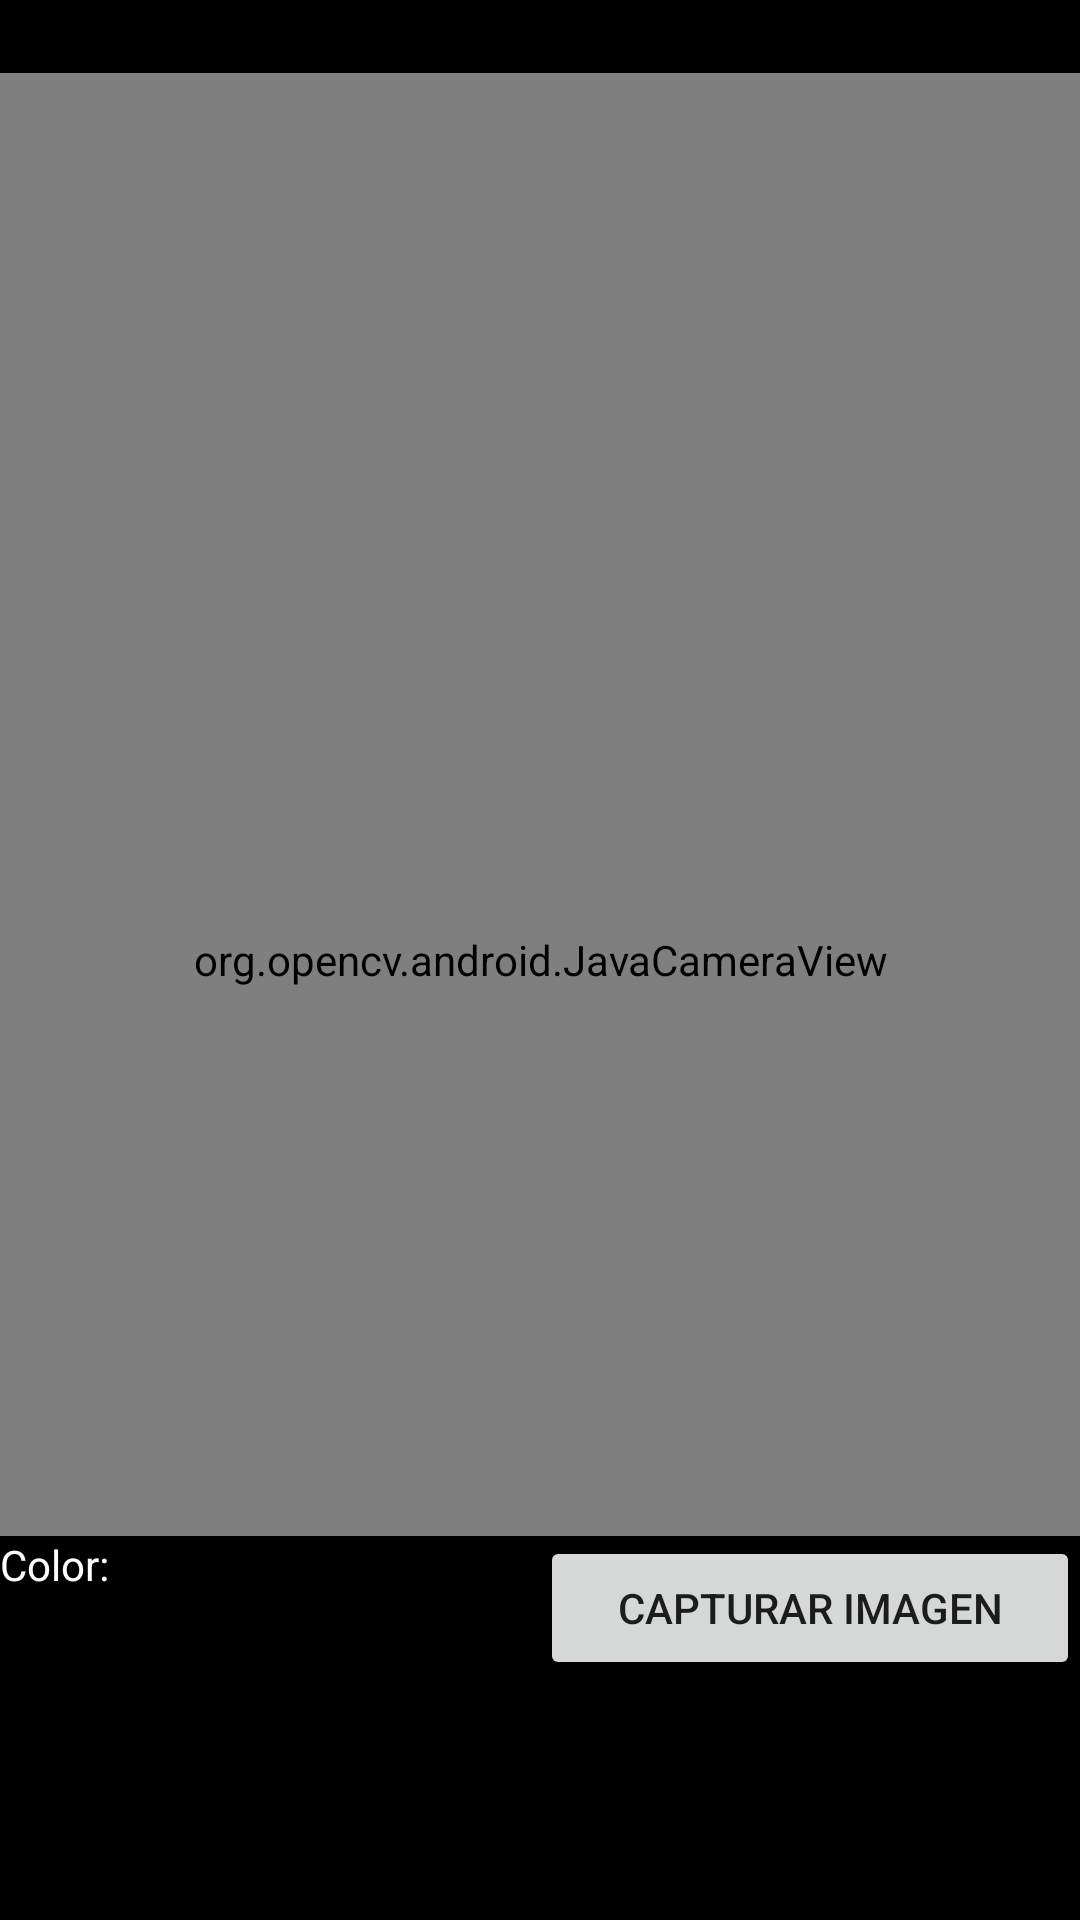

Reconstruct the res/layout file that produces this screen, plus the resources it refers to.
<!-- AndroidManifest.xml: application theme AppTheme -->
<!-- res/layout/activity_complementario.xml -->
<?xml version="1.0" encoding="utf-8"?>
<RelativeLayout xmlns:android="http://schemas.android.com/apk/res/android"
    xmlns:app="http://schemas.android.com/apk/res-auto"
    xmlns:tools="http://schemas.android.com/tools"
    android:layout_width="match_parent"
    android:layout_height="match_parent"
    android:orientation="horizontal">

    <org.opencv.android.JavaCameraView
        android:id="@+id/opencvCamara"
        android:layout_width="fill_parent"
        android:layout_height="match_parent"
        android:layout_alignParentStart="true"
        android:layout_alignParentTop="true"
        android:layout_marginTop="0dp" />

    <LinearLayout
        android:layout_width="match_parent"
        android:layout_height="wrap_content"
        android:orientation="horizontal">

        <TextView
            android:id="@+id/baraSuperior"
            android:layout_width="match_parent"
            android:layout_height="wrap_content"
            android:layout_alignParentBottom="true"
            android:layout_alignParentStart="true"
            android:layout_weight="1"
            android:background="@color/colorBlack"
            android:textAlignment="center"
            android:textColor="@color/colorBlack"
            android:textSize="18sp"
            android:textStyle="bold" />

    </LinearLayout>

    <LinearLayout
        android:layout_width="match_parent"
        android:layout_height="wrap_content"
        android:layout_alignParentBottom="true"
        android:layout_alignParentStart="true"
        android:background="@color/colorBlack"
        android:gravity="end"
        android:orientation="horizontal">

        <LinearLayout
            android:layout_width="match_parent"
            android:layout_height="match_parent"
            android:layout_weight="1"
            android:orientation="vertical">

            <TextView
                android:id="@+id/tvMuestra"
                android:layout_width="match_parent"
                android:layout_height="wrap_content"
                android:layout_below="@+id/tvCoordenadas"
                android:layout_weight="1"
                android:text="@string/color_seleccionado"
                android:textColor="#ffffff" />

            <TextView
                android:id="@+id/muestra"
                android:layout_width="match_parent"
                android:layout_height="89dp"
                android:layout_alignParentBottom="true"
                android:layout_alignParentStart="true"
                android:layout_marginBottom="10dp"
                android:layout_marginLeft="10dp"
                android:layout_marginRight="10dp"
                android:layout_marginTop="10dp"
                android:layout_weight="1"
                android:textAlignment="center"
                android:textColor="#ffffff"
                android:textSize="18sp"
                android:textStyle="bold" />

        </LinearLayout>

        <LinearLayout
            android:layout_width="match_parent"
            android:layout_height="match_parent"
            android:layout_weight="1"
            android:orientation="vertical">

            
            
            
            
            
            
            <Button
                android:id="@+id/btn_captura"
                android:layout_width="match_parent"
                android:layout_height="wrap_content"
                android:text="@string/btn_capturar" />
        </LinearLayout>

    </LinearLayout>

</RelativeLayout>
<!-- resources referenced by this layout -->
<resources>
  <color name="colorBlack">#000000</color>
  <!-- drawable round_button (drawable) -->
  <?xml version="1.0" encoding="utf-8"?>
  <selector xmlns:android="http://schemas.android.com/apk/res/android">
      <item android:state_pressed="false">
          <shape android:shape="oval">
              
          </shape>
      </item>
      <item android:state_pressed="true">
          <shape android:shape="oval">
              
          </shape>
      </item>
  </selector>
  <string name="btn_capturar">Capturar imagen</string>
  <string name="color_seleccionado">Color:</string>
  <style name="AppTheme" parent="Base.Theme.AppCompat.Light.DarkActionBar">
          
          <item name="colorPrimary">@color/colorPrimary</item>
          <item name="colorPrimaryDark">@color/colorPrimaryDark</item>
          <item name="colorAccent">@color/colorAccent</item>
      </style>
  <color name="colorPrimary">#CDDC39</color>
  <color name="colorPrimaryDark">#AFB42B</color>
  <color name="colorAccent">#00BCD4</color>
</resources>
